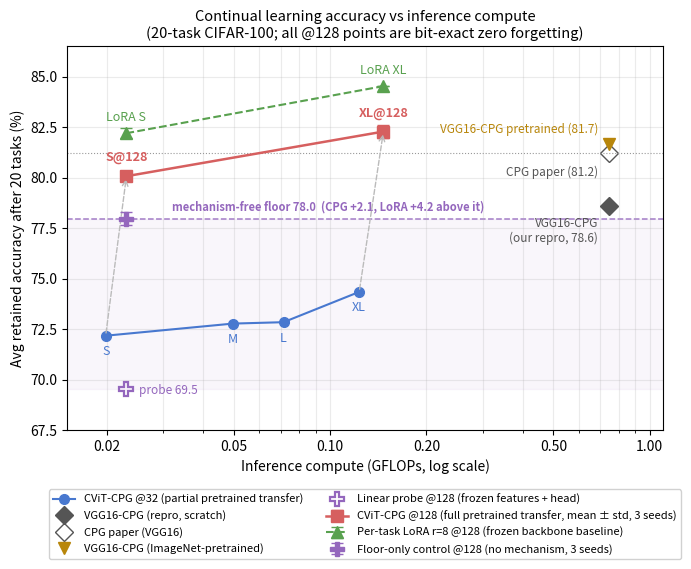

The script that saved this image:
"""Figure: CViT-CPG accuracy vs inference compute Pareto (20-task CIFAR-100).

This is the figure the report leads with for every efficiency claim (cAPF is a
convenience column only -- see Section 7). Log-x GFLOPs, retained accuracy on y.
Two CViT series (32px partial-transfer family, 128px full-transfer headline
points) vs the VGG16 references, plus the two mechanism-ladder rungs of Section
9.7: the linear probe and the floor-only control, both at S@128's compute since
both run the plain backbone at inference. The shaded band between them and the
dashed floor line make the mechanism contribution readable directly: everything
above the floor line is what continual learning buys over per-task normalization
state that any exact-guarantee method on this backbone stores anyway.

All points have frozen-weight drift 0.00e+00; the @128 points are
post-attention-bias-fix exact-zero-forgetting runs. Output: pareto_figure.png
(300 dpi) + .pdf for the paper.
"""
import matplotlib
matplotlib.use('Agg')
import matplotlib.pyplot as plt

# (name, GFLOPs, retained acc %)
CVIT_32 = [('S', 0.0198, 72.17), ('M', 0.0495, 72.77), ('L', 0.0714, 72.84), ('XL', 0.1232, 74.34)]
# @128 points: mean over 3 seeds, with std as error bars (post-attention-bias-fix runs)
# S@128: 80.31 / 79.81 / 80.09   XL@128: 82.61 / 82.00 / 82.23
CVIT_128 = [('S@128', 0.0230, 80.07, 0.25), ('XL@128', 0.1467, 82.28, 0.31)]
# per-task LoRA baseline on the frozen pretrained backbone (S: 3 seeds; XL: 1 seed)
LORA_128 = [('LoRA S@128', 0.0230, 82.20, 0.26), ('LoRA XL@128', 0.1467, 84.53, 0.0)]
VGG_REPRO = ('VGG16-CPG (repro, scratch)', 0.7467, 78.61)
VGG_PAPER = ('CPG paper (VGG16)', 0.7467, 81.2)
VGG_PRETR = ('VGG16-CPG (ImageNet-pretrained)', 0.7467, 81.66)
# mechanism-ladder rungs on the same frozen S@128 backbone (Section 9.7). Both run
# the plain backbone at inference, so they sit at S@128's compute, 0.0230 GFLOPs.
# floor = per-task BN/bias/attn-bias/head, no adapter (3 seeds); probe = frozen
# features + per-task linear head (1 seed).
FLOOR_128 = ('Floor-only control (no adapter)', 0.0230, 77.97, 0.34)
PROBE_128 = ('Linear probe (frozen features)', 0.0230, 69.51, 0.0)

fig, ax = plt.subplots(figsize=(7.2, 5.9))

xs, ys = [p[1] for p in CVIT_32], [p[2] for p in CVIT_32]
ax.plot(xs, ys, 'o-', color='#4878CF', lw=1.5, ms=7, label='CViT-CPG @32 (partial pretrained transfer)')
for n, x, y in CVIT_32:
    ax.annotate(n, (x, y), textcoords='offset points', xytext=(0, -14), ha='center', fontsize=9, color='#4878CF')

xs, ys = [p[1] for p in CVIT_128], [p[2] for p in CVIT_128]
errs = [p[3] for p in CVIT_128]
ax.errorbar(xs, ys, yerr=errs, fmt='s-', color='#D65F5F', lw=1.8, ms=8,
            capsize=4, ecolor='#D65F5F', elinewidth=1.2,
            label='CViT-CPG @128 (full pretrained transfer, mean ± std, 3 seeds)')
for n, x, y, e in CVIT_128:
    ax.annotate(n, (x, y), textcoords='offset points', xytext=(0, 11), ha='center', fontsize=9,
                color='#D65F5F', fontweight='bold')

xs, ys = [p[1] for p in LORA_128], [p[2] for p in LORA_128]
errs = [p[3] for p in LORA_128]
ax.errorbar(xs, ys, yerr=errs, fmt='^--', color='#59A14F', lw=1.5, ms=8,
            capsize=4, ecolor='#59A14F', elinewidth=1.2,
            label='Per-task LoRA r=8 @128 (frozen backbone baseline)')
for n, x, y, e in LORA_128:
    ax.annotate(n.replace(' S@128', ' S').replace(' XL@128', ' XL'), (x, y),
                textcoords='offset points', xytext=(0, 9), ha='center', fontsize=9, color='#59A14F')

ax.plot(VGG_REPRO[1], VGG_REPRO[2], 'D', color='#555555', ms=9, label=VGG_REPRO[0])
ax.annotate('VGG16-CPG\n(our repro, 78.6)', (VGG_REPRO[1], VGG_REPRO[2]),
            textcoords='offset points', xytext=(-8, -26), ha='right', fontsize=8.5, color='#555555')
ax.plot(VGG_PAPER[1], VGG_PAPER[2], 'D', mfc='none', mec='#555555', ms=9, label=VGG_PAPER[0])
ax.annotate('CPG paper (81.2)', (VGG_PAPER[1], VGG_PAPER[2]),
            textcoords='offset points', xytext=(-8, -16), ha='right', fontsize=8.5, color='#555555')
ax.plot(VGG_PRETR[1], VGG_PRETR[2], 'v', color='#B8860B', ms=9, label=VGG_PRETR[0])
ax.annotate('VGG16-CPG pretrained (81.7)', (VGG_PRETR[1], VGG_PRETR[2]),
            textcoords='offset points', xytext=(-8, 8), ha='right', fontsize=8.5, color='#B8860B')

# --- mechanism-ladder rungs: everything above the floor line is what CL buys ---
ax.axhspan(PROBE_128[2], FLOOR_128[2], color='#9467BD', alpha=0.055, zorder=0)
ax.axhline(FLOOR_128[2], color='#9467BD', lw=1.1, ls='--', alpha=0.85, zorder=1)
ax.errorbar([FLOOR_128[1]], [FLOOR_128[2]], yerr=[FLOOR_128[3]], fmt='P', color='#9467BD',
            ms=10, capsize=4, ecolor='#9467BD', elinewidth=1.2, zorder=5,
            label='Floor-only control @128 (no mechanism, 3 seeds)')
ax.plot(PROBE_128[1], PROBE_128[2], 'P', mfc='none', mec='#9467BD', mew=1.6, ms=10, zorder=5,
        label='Linear probe @128 (frozen features + head)')
ax.annotate('mechanism-free floor 78.0  (CPG +2.1, LoRA +4.2 above it)',
            (0.032, FLOOR_128[2]), textcoords='offset points', xytext=(0, 6),
            ha='left', fontsize=8, color='#9467BD', fontweight='bold')
ax.annotate('probe 69.5', (PROBE_128[1], PROBE_128[2]), textcoords='offset points',
            xytext=(9, -3), ha='left', fontsize=8.5, color='#9467BD')

ax.axhline(VGG_PAPER[2], color='#999999', lw=0.8, ls=':')
# arrows showing the resolution unlock (same geometry, full transfer)
for (na, xa, ya), (nb, xb, yb, _) in ((CVIT_32[0], CVIT_128[0]), (CVIT_32[3], CVIT_128[1])):
    ax.annotate('', xy=(xb, yb), xytext=(xa, ya),
                arrowprops=dict(arrowstyle='->', color='#BBBBBB', lw=1.0, ls='--'))

ax.set_xscale('log')
ax.set_xticks([0.02, 0.05, 0.1, 0.2, 0.5, 1.0])
ax.get_xaxis().set_major_formatter(matplotlib.ticker.ScalarFormatter())
ax.get_xaxis().set_minor_formatter(matplotlib.ticker.NullFormatter())
ax.set_xlim(0.015, 1.1)
ax.set_xlabel('Inference compute (GFLOPs, log scale)')
ax.set_ylabel('Avg retained accuracy after 20 tasks (%)')
ax.set_title('Continual learning accuracy vs inference compute\n'
             '(20-task CIFAR-100; all @128 points are bit-exact zero forgetting)', fontsize=10.5)
ax.set_ylim(67.5, 86.5)
ax.grid(True, which='both', alpha=0.25)
# legend below the axes: in-plot placements cover the @32 L/XL points
ax.legend(loc='upper center', bbox_to_anchor=(0.5, -0.155), ncol=2,
          fontsize=8, framealpha=0.9, borderaxespad=0.)
fig.tight_layout()
fig.savefig('pareto_figure.png', dpi=300)
fig.savefig('pareto_figure.pdf')
print('wrote pareto_figure.png / .pdf')
